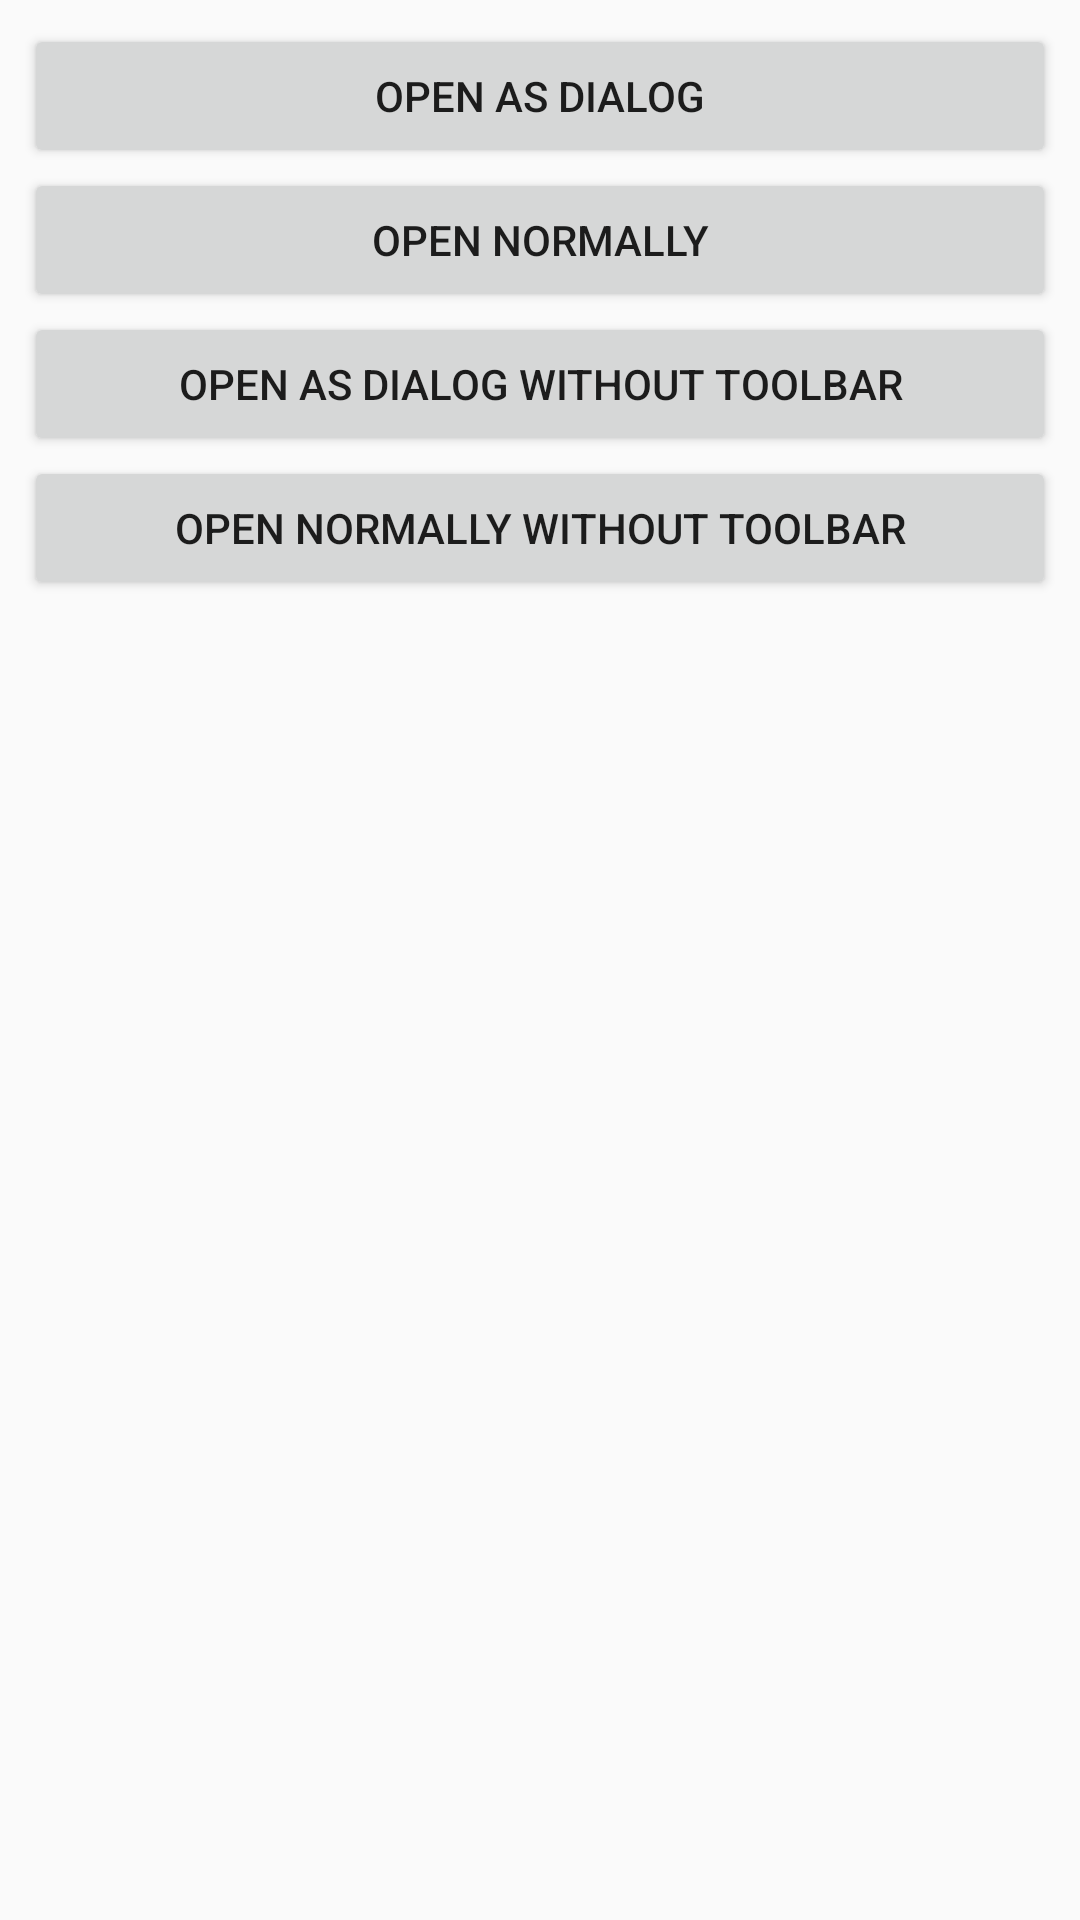

The Android layout XML behind this screen, and the referenced resources:
<!-- AndroidManifest.xml: activity theme AppTheme -->
<!-- res/layout/activity__main.xml -->
<?xml version="1.0" encoding="utf-8"?>
<LinearLayout
    xmlns:android="http://schemas.android.com/apk/res/android"
    android:orientation="vertical"
    android:layout_width="match_parent"
    android:layout_height="match_parent"
    android:padding="@dimen/activity_padding">

    <Button
        android:text="@string/activity__main__open_as_dialog"
        android:layout_width="match_parent"
        android:layout_height="wrap_content"
        android:onClick="openNextActivityAsDialog"/>

    <Button
        android:text="@string/activity__main__open_normally"
        android:layout_width="match_parent"
        android:layout_height="wrap_content"
        android:onClick="openNextActivityAsNormal"/>

    <Button
        android:text="@string/activity__main__open_as_dialog_no_toolbar"
        android:layout_width="match_parent"
        android:layout_height="wrap_content"
        android:onClick="openNextActivityAsDialogNoToolbar"/>

    <Button
        android:text="@string/activity__main__open_normally_no_toolbar"
        android:layout_width="match_parent"
        android:layout_height="wrap_content"
        android:onClick="openNextActivityAsNormalNoToolbar"/>

</LinearLayout>
<!-- resources referenced by this layout -->
<resources>
  <dimen name="activity_padding">8dp</dimen>
  <string name="activity__main__open_as_dialog">Open as dialog</string>
  <string name="activity__main__open_as_dialog_no_toolbar">Open as dialog without toolbar</string>
  <string name="activity__main__open_normally">Open normally</string>
  <string name="activity__main__open_normally_no_toolbar">Open normally without toolbar</string>
  <style name="AppTheme" parent="Theme.AppCompat.DayNight" />
</resources>
